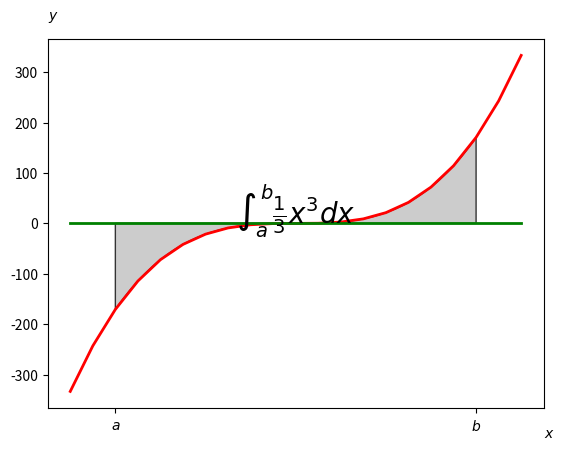

Write Python code to recreate this figure.
#!/usr/bin/python
#coding: utf-8

import numpy as np
import matplotlib.pyplot as plt
import matplotlib.patches as mpatches

def func(x):
    return (x ** 3) / 3.0

fig, ax = plt.subplots()

x = np.arange(-10, 11, 1)
y = func(x)

a = -8
b = 8
ax.set_xticks([a, b])
ax.set_xticklabels([r"$ a $", r"$ b $"])

ix = np.linspace(a, b)
iy = func(ix)
ixy = list(zip(ix, iy))
verts = [(a, 0)] + ixy + [(b, 0)]
polygon = mpatches.Polygon(verts, facecolor= "0.8", edgecolor= "0.2")
ax.add_patch(polygon)

plt.plot(x, y, color = "r", linewidth = 2)

x_math = (a + b) * 0.5
y_math = 0

plt.text(x_math, y_math, r"$ \int_a^b \frac{1}{3} x^3 dx$", fontsize = 20, horizontalalignment = "center")

plt.figtext(0.9, 0.05, r"$ x $")
plt.figtext(0.125, 0.92, r"$ y $")

x = np.arange(-10, 11, 1)
y1 = x * 0
# print x
# print y1
# 画出 y = 0 的函数图像
plt.plot(x, y1, color = "g", linewidth = 2)

plt.show()